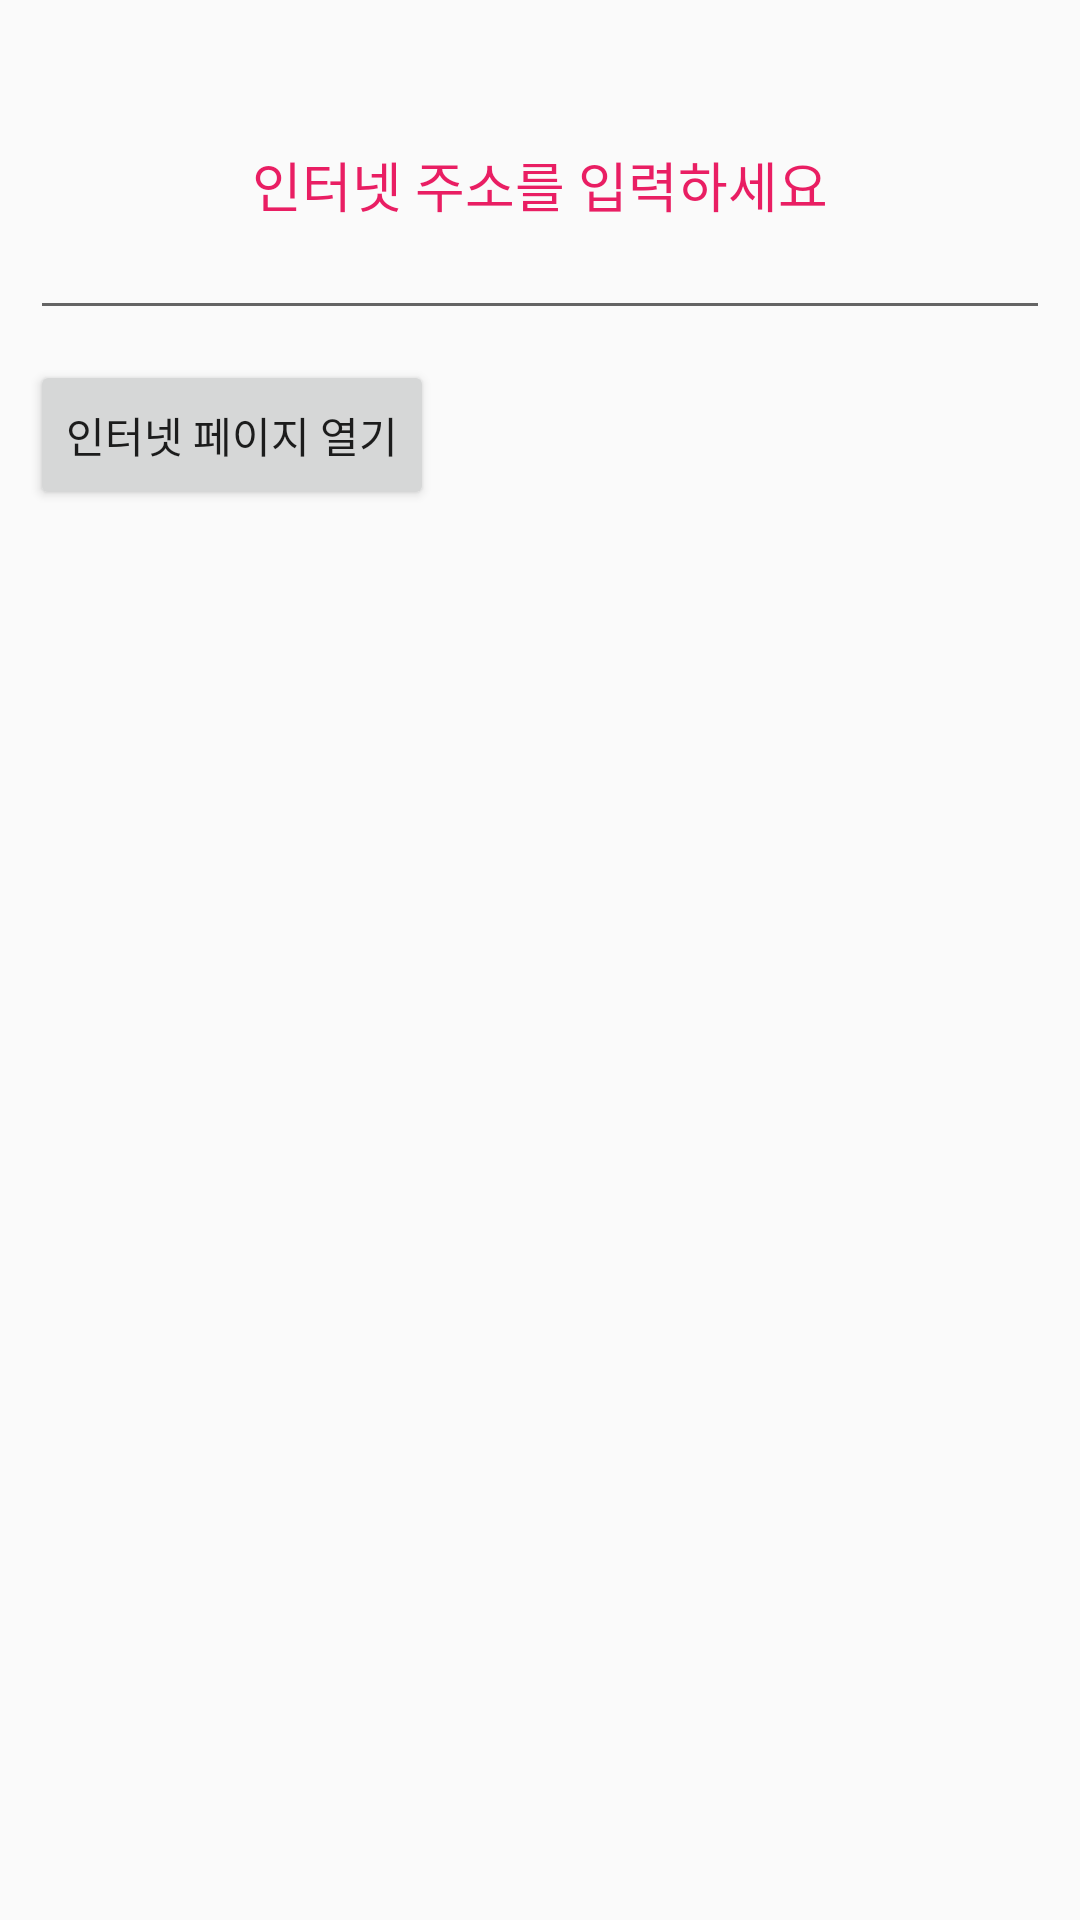

This screen was rendered from an Android layout file. Write that file and the resources it references.
<!-- AndroidManifest.xml: application theme AppTheme -->
<!-- res/layout/activity_intent_practice.xml -->
<?xml version="1.0" encoding="utf-8"?>
<LinearLayout
        xmlns:android="http://schemas.android.com/apk/res/android"
        xmlns:tools="http://schemas.android.com/tools"
        android:layout_width="match_parent"
        android:layout_height="match_parent"
        android:orientation="vertical"
        tools:context=".IntentPractice">

    <EditText android:id="@+id/url_text"
            android:layout_width="match_parent"
              android:layout_height="100dp"
              android:hint="인터넷 주소를 입력하세요"

              android:textColorHint="#E91E63"
              android:gravity="center"
              android:layout_margin="10dp"
              android:textColor="#673AB7"
    />

    <Button android:id="@+id/url_button"
            android:layout_width="wrap_content"
            android:layout_height="50dp"
            android:layout_marginLeft="10dp"
            android:text="인터넷 페이지 열기"/>

</LinearLayout>
<!-- resources referenced by this layout -->
<resources>
  <style name="AppTheme" parent="Theme.AppCompat.Light.DarkActionBar">
          
          <item name="colorPrimary">@color/colorPrimary</item>
          <item name="colorPrimaryDark">@color/colorPrimaryDark</item>
          <item name="colorAccent">@color/colorAccent</item>
      </style>
  <color name="colorPrimary">#6200EE</color>
  <color name="colorPrimaryDark">#3700B3</color>
  <color name="colorAccent">#03DAC5</color>
</resources>
